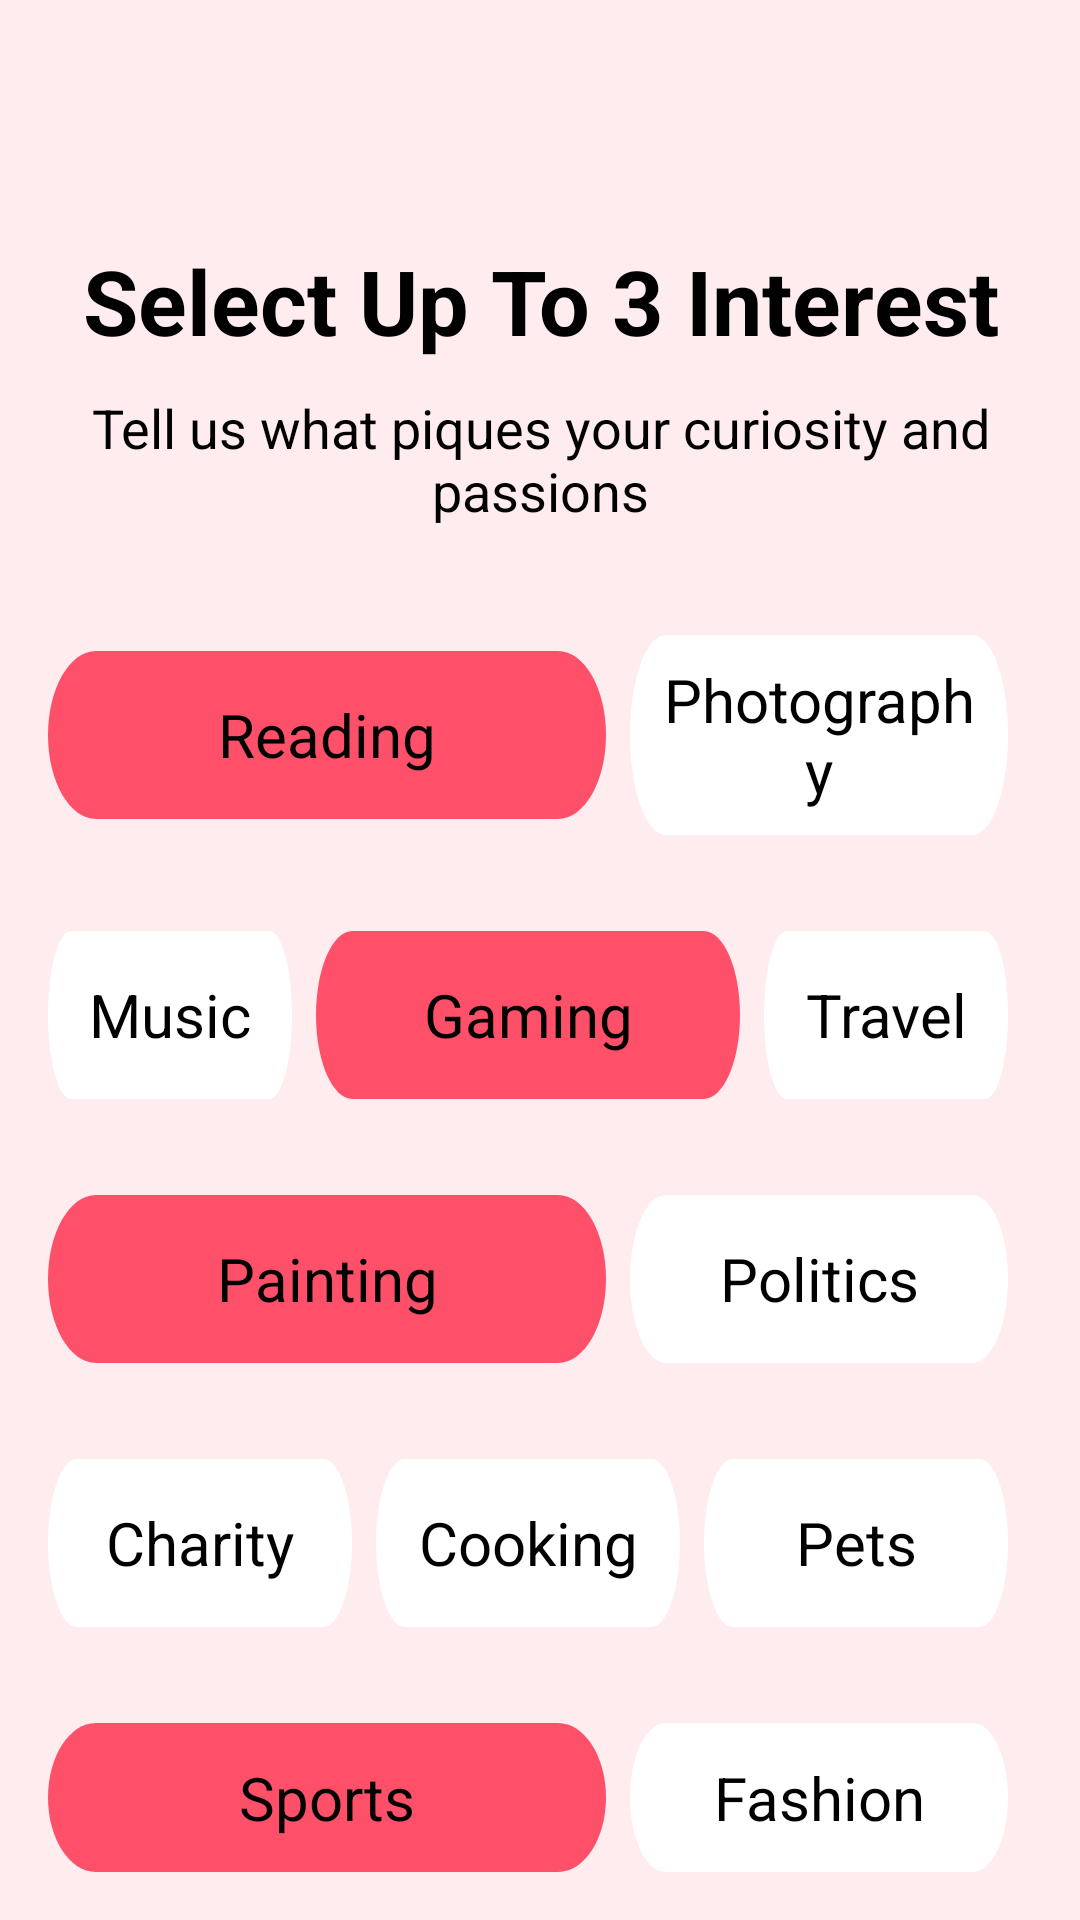

The Android layout XML behind this screen, and the referenced resources:
<!-- AndroidManifest.xml: application theme Theme.Dating_App_Lucky -->
<!-- res/layout/activity_interest_page.xml -->
<?xml version="1.0" encoding="utf-8"?>
<LinearLayout xmlns:android="http://schemas.android.com/apk/res/android"
    xmlns:app="http://schemas.android.com/apk/res-auto"
    xmlns:tools="http://schemas.android.com/tools"
    android:layout_width="match_parent"
    android:layout_height="match_parent"
    tools:context=".Interest_page"
    android:orientation="vertical"
    android:background="#FFECEF"
    >


    <TextView
        android:layout_width="match_parent"
        android:layout_height="wrap_content"
        android:text="Select Up To 3 Interest"
        android:textColor="@color/black"
        android:textSize="30dp"
        android:textStyle="bold"
        android:gravity="center"
        android:layout_marginTop="80dp"
        />

    <TextView
        android:layout_width="match_parent"
        android:layout_height="wrap_content"
        android:text="Tell us what piques your curiosity and passions"
        android:textColor="@color/black"
        android:layout_marginTop="10dp"
        android:layout_marginLeft="30dp"
        android:layout_marginRight="30dp"
        android:textSize="18dp"
        android:gravity="center"
        android:layout_marginBottom="20dp"
        />


    <LinearLayout
        android:layout_width="match_parent"
        android:layout_height="wrap_content"
        android:orientation="horizontal"
        android:gravity="center_vertical"
        android:padding="16dp">

        
        <TextView
            android:layout_width="wrap_content"
            android:layout_height="wrap_content"
            android:background="@drawable/btn_bg"
            android:text="Reading"
            android:gravity="center"
            android:textColor="@android:color/black"
            android:textSize="20sp"
            android:padding="8dp"
            android:layout_marginRight="100dp"
            android:layout_weight="1"
            android:layout_marginEnd="8dp"/>



        <TextView
            android:layout_width="wrap_content"
            android:layout_height="wrap_content"
            android:background="@drawable/btn_view_white_bg"
            android:text="Photography"
            android:gravity="center"
            android:textColor="@android:color/black"
            android:textSize="20sp"
            android:padding="8dp"
            android:layout_marginRight="100dp"
            android:layout_weight="1"
            android:layout_marginEnd="8dp"/>


    </LinearLayout>
    <LinearLayout
        android:layout_width="match_parent"
        android:layout_height="wrap_content"
        android:orientation="horizontal"
        android:gravity="center_vertical"
        android:padding="16dp">

        

        <TextView
            android:layout_width="wrap_content"
            android:layout_height="wrap_content"
            android:background="@drawable/btn_view_white_bg"
            android:text="Music"
            android:gravity="center"
            android:textColor="@android:color/black"
            android:textSize="20sp"
            android:layout_weight="1"
            android:layout_marginEnd="8dp"/>



        <TextView
            android:layout_width="wrap_content"
            android:layout_height="wrap_content"
            android:background="@drawable/btn_bg"
            android:text="Gaming"
            android:gravity="center"
            android:textColor="@android:color/black"
            android:textSize="20sp"
            android:padding="8dp"
            android:layout_marginRight="100dp"
            android:layout_weight="1"
            android:layout_marginEnd="8dp"/>
        <TextView
            android:layout_width="wrap_content"
            android:layout_height="wrap_content"
            android:background="@drawable/btn_view_white_bg"
            android:text="Travel"
            android:gravity="center"
            android:textColor="@android:color/black"
            android:textSize="20sp"
            android:layout_weight="1"
            android:layout_marginEnd="8dp"/>


    </LinearLayout>
    <LinearLayout
        android:layout_width="match_parent"
        android:layout_height="wrap_content"
        android:orientation="horizontal"
        android:gravity="center_vertical"
        android:padding="16dp">

        
        <TextView
            android:layout_width="wrap_content"
            android:layout_height="wrap_content"
            android:background="@drawable/btn_bg"
            android:text="Painting"
            android:gravity="center"
            android:textColor="@android:color/black"
            android:textSize="20sp"
            android:padding="8dp"
            android:layout_marginRight="100dp"
            android:layout_weight="1"
            android:layout_marginEnd="8dp"/>



        <TextView
            android:layout_width="wrap_content"
            android:layout_height="wrap_content"
            android:background="@drawable/btn_view_white_bg"
            android:text="Politics"
            android:gravity="center"
            android:textColor="@android:color/black"
            android:textSize="20sp"
            android:padding="8dp"
            android:layout_marginRight="100dp"
            android:layout_weight="1"
            android:layout_marginEnd="8dp"/>


    </LinearLayout>
    <LinearLayout
        android:layout_width="match_parent"
        android:layout_height="wrap_content"
        android:orientation="horizontal"
        android:gravity="center_vertical"
        android:padding="16dp">

        

        <TextView
            android:layout_width="wrap_content"
            android:layout_height="wrap_content"
            android:background="@drawable/btn_view_white_bg"
            android:text="Charity"
            android:gravity="center"
            android:textColor="@android:color/black"
            android:textSize="20sp"
            android:layout_weight="1"
            android:layout_marginEnd="8dp"/>



        <TextView
            android:layout_width="wrap_content"
            android:layout_height="wrap_content"
            android:background="@drawable/btn_view_white_bg"
            android:text="Cooking"
            android:gravity="center"
            android:textColor="@android:color/black"
            android:textSize="20sp"
            android:padding="8dp"
            android:layout_marginRight="100dp"
            android:layout_weight="1"
            android:layout_marginEnd="8dp"/>
        <TextView
            android:layout_width="wrap_content"
            android:layout_height="wrap_content"
            android:background="@drawable/btn_view_white_bg"
            android:text="Pets"
            android:gravity="center"
            android:textColor="@android:color/black"
            android:textSize="20sp"
            android:layout_weight="1"
            android:layout_marginEnd="8dp"/>


    </LinearLayout>
    <LinearLayout
        android:layout_width="match_parent"
        android:layout_height="wrap_content"
        android:orientation="horizontal"
        android:gravity="center_vertical"
        android:padding="16dp">

        
        <TextView
            android:layout_width="wrap_content"
            android:layout_height="wrap_content"
            android:background="@drawable/btn_bg"
            android:text="Sports"
            android:gravity="center"
            android:textColor="@android:color/black"
            android:textSize="20sp"
            android:padding="8dp"
            android:layout_marginRight="100dp"
            android:layout_weight="1"
            android:layout_marginEnd="8dp"/>



        <TextView
            android:layout_width="wrap_content"
            android:layout_height="wrap_content"
            android:background="@drawable/btn_view_white_bg"
            android:text="Fashion"
            android:gravity="center"
            android:textColor="@android:color/black"
            android:textSize="20sp"
            android:padding="8dp"
            android:layout_marginRight="100dp"
            android:layout_weight="1"
            android:layout_marginEnd="8dp"/>


    </LinearLayout>

    <Button
        android:id="@+id/continue_btn"
        android:layout_width="match_parent"
        android:layout_height="wrap_content"
        android:background="@drawable/btn_bg"
        android:layout_below="@+id/phone_et"
        android:layout_marginLeft="25dp"
        android:layout_marginRight="25dp"
        android:layout_marginTop="30dp"
        android:padding="15dp"
        android:text="Continue"
        android:textColor="@color/white"
        />



</LinearLayout>
<!-- resources referenced by this layout -->
<resources>
  <!-- drawable btn_bg (drawable) -->
  <vector
  xmlns:android="http://schemas.android.com/apk/res/android"
  xmlns:aapt="http://schemas.android.com/aapt"
  android:width="325dp"
  android:height="56dp"
  android:viewportWidth="325"
  android:viewportHeight="56"
      >
  <group>
      <clip-path
          android:pathData="M28 0H297C312.464 0 325 12.536 325 28C325 43.464 312.464 56 297 56H28C12.536 56 0 43.464 0 28C0 12.536 12.536 0 28 0Z"
          />
      <path
          android:pathData="M0 0V56H325V0"
          android:fillColor="#FF5069"
          />
  </group>
  </vector>
  <!-- drawable btn_view_white_bg (drawable) -->
  <?xml version="1.0" encoding="utf-8"?>
  <vector
      xmlns:android="http://schemas.android.com/apk/res/android"
      xmlns:aapt="http://schemas.android.com/aapt"
      android:width="260dp"
      android:height="56dp"
      android:viewportWidth="295"
      android:viewportHeight="56"
      >
      <group>
          <clip-path
              android:pathData="M28 0H267C282.464 0 295 12.536 295 28C295 43.464 282.464 56 267 56H28C12.536 56 0 43.464 0 28C0 12.536 12.536 0 28 0Z"
              />
          <path
              android:pathData="M0 0V56H295V0"
              android:fillColor="#ffffff"
              />
      </group>
  </vector>
  <style name="Theme.Dating_App_Lucky" parent="Base.Theme.Dating_App_Lucky" />
  <style name="Base.Theme.Dating_App_Lucky" parent="Theme.AppCompat.Light.NoActionBar">
          
          
      </style>
  <!-- not gathered from this repository: default colours our renderer supplied (Android Studio template values) -->
  <color name="black">#FF000000</color>
  <color name="white">#FFFFFFFF</color>
</resources>
